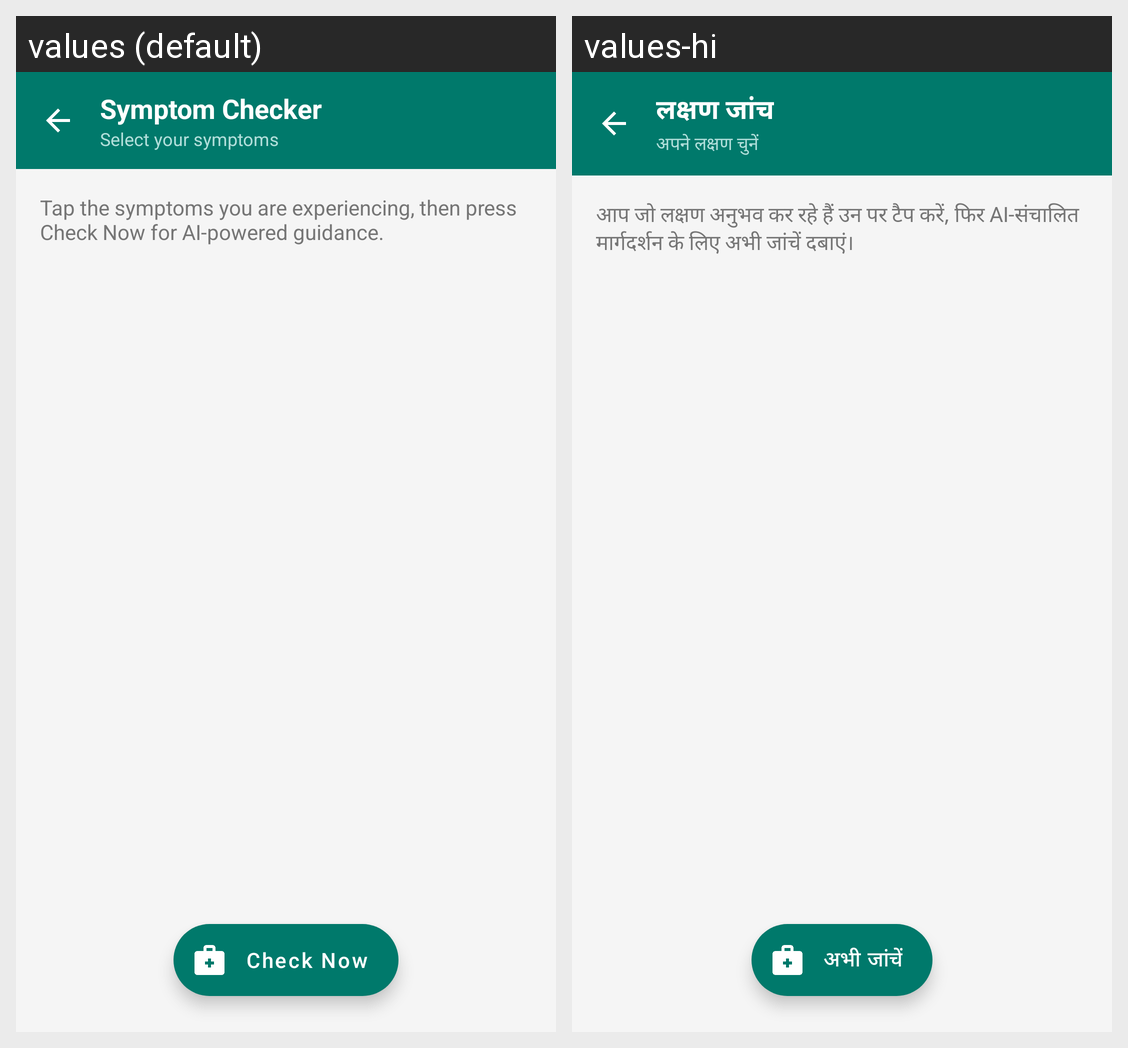

Locale-by-locale string values for the Android screen shown in this grid:
Android screen res/layout/activity_symptom.xml rendered under 2 locales, left to right: values (default), values-hi. Device: Nexus 5 (rendered at 1080×1920; each locale shown at half size, 540×960, under a caption strip naming it); theme Theme.SwasthyaSetu.
Strings drawn on this screen, with the default value and each locale's value (text and hints the layout hard-codes, and strings that could not be matched under every locale, appear in the picture but are not listed):

symptom_title
  values: Symptom Checker
  values-hi: लक्षण जांच

symptom_subtitle
  values: Select your symptoms
  values-hi: अपने लक्षण चुनें

symptom_instruction
  values: Tap the symptoms you are experiencing, then press Check Now for AI-powered guidance.
  values-hi: आप जो लक्षण अनुभव कर रहे हैं उन पर टैप करें, फिर AI-संचालित मार्गदर्शन के लिए अभी जांचें दबाएं।

symptom_check_now
  values: Check Now
  values-hi: अभी जांचें
